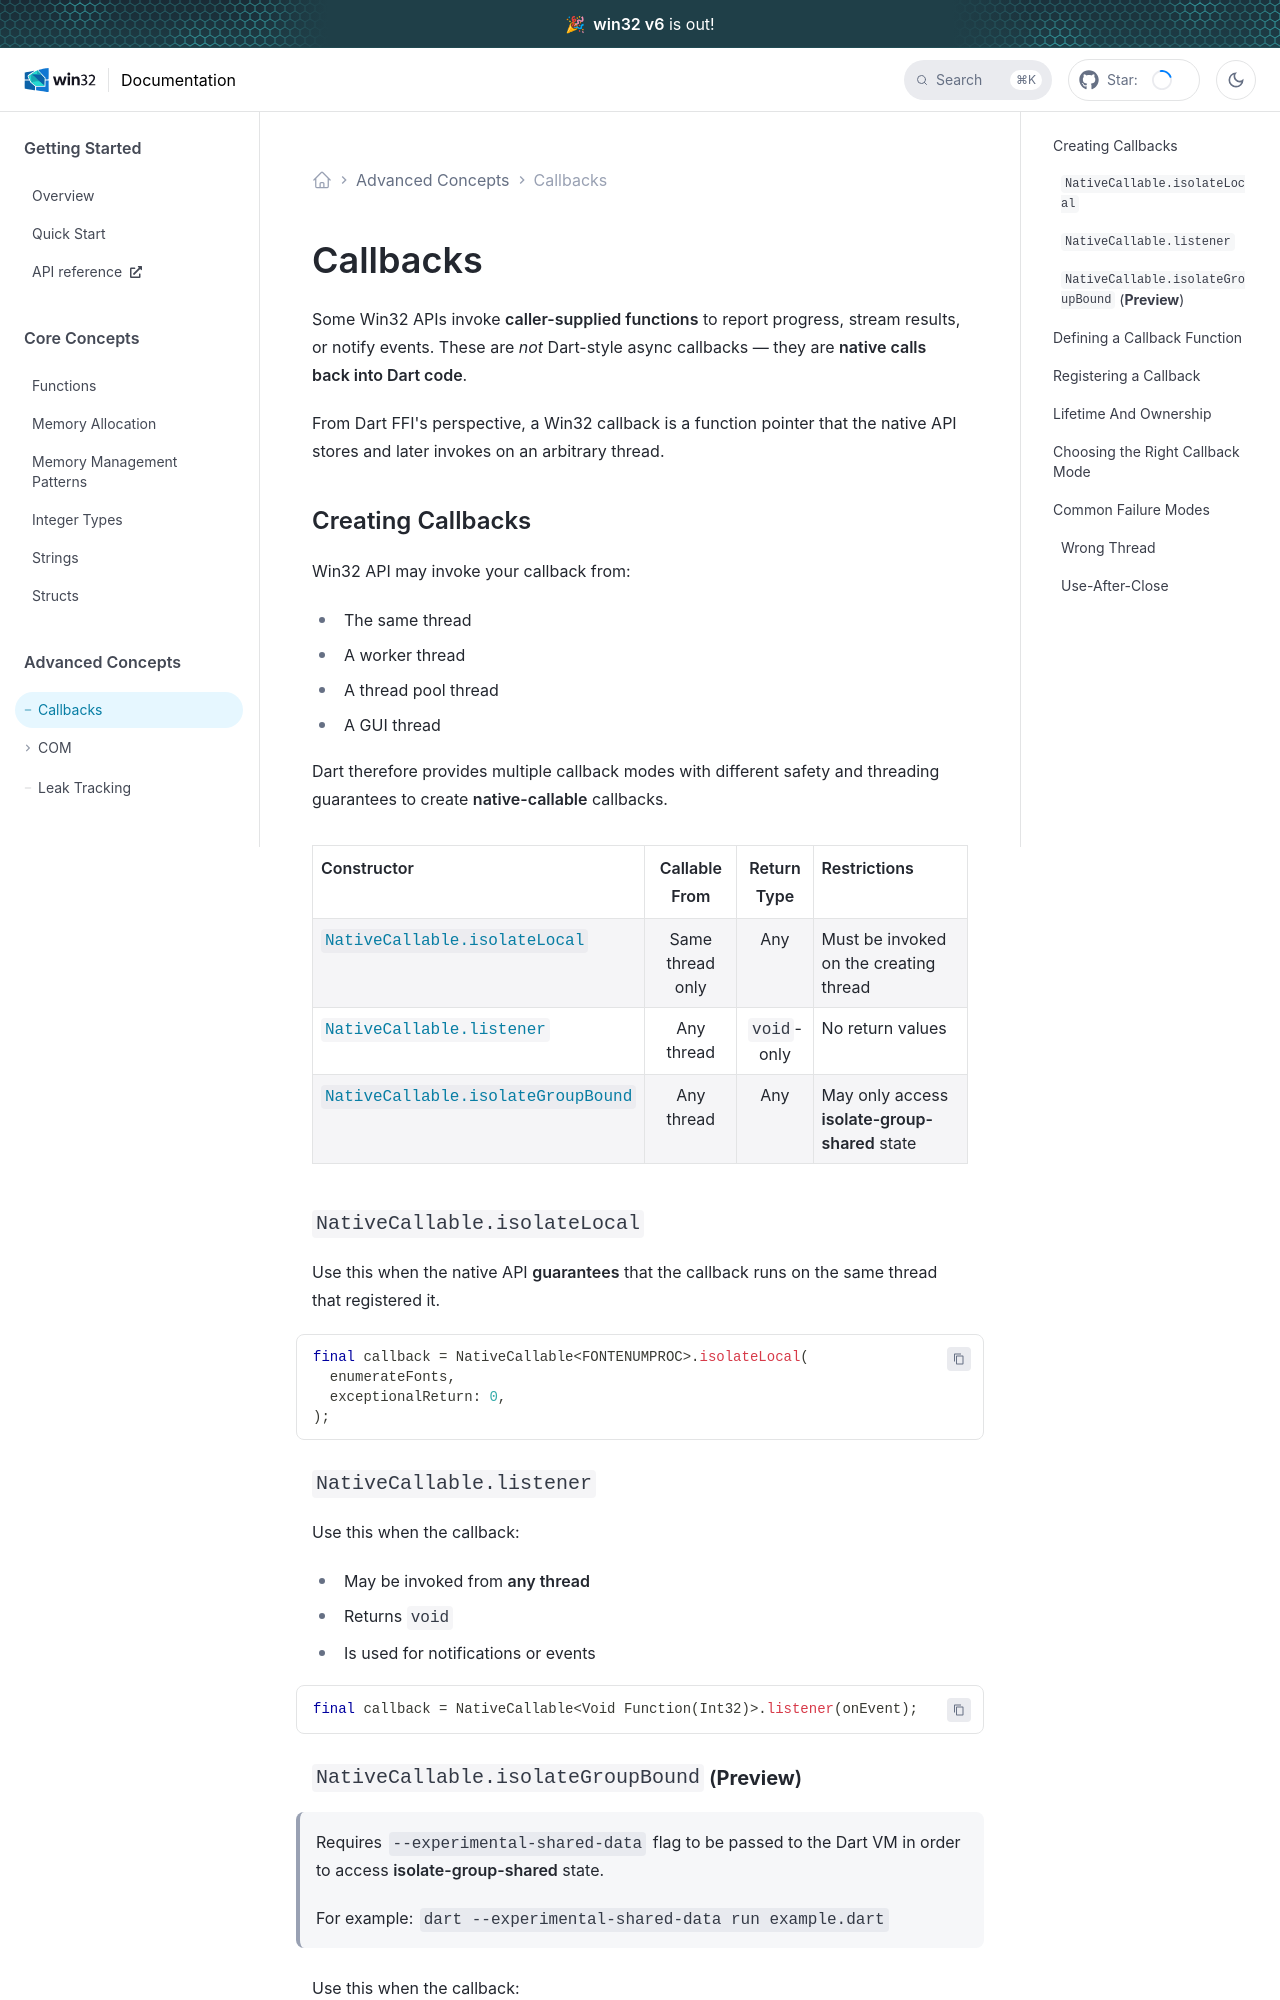

repository: halildurmus/win32 · page: docs/advanced/callbacks.html · generator: docusaurus

---
title: Callbacks
---

Some Win32 APIs invoke **caller-supplied functions** to report progress, stream
results, or notify events. These are *not* Dart-style async callbacks — they are
**native calls back into Dart code**.

From Dart FFI's perspective, a Win32 callback is a function pointer that the
native API stores and later invokes on an arbitrary thread.

## Creating Callbacks

Win32 API may invoke your callback from:

- The same thread
- A worker thread
- A thread pool thread
- A GUI thread

Dart therefore provides multiple callback modes with different safety and
threading guarantees to create **native-callable** callbacks.

| Constructor                                                            | Callable From    | Return Type | Restrictions                                   |
| ---------------------------------------------------------------------- | :--------------: | :---------: | ---------------------------------------------- |
| [`NativeCallable.isolateLocal`][NativeCallable.isolateLocal]           | Same thread only | Any         | Must be invoked on the creating thread         |
| [`NativeCallable.listener`][NativeCallable.listener]                   | Any thread       | `void`-only | No return values                               |
| [`NativeCallable.isolateGroupBound`][NativeCallable.isolateGroupBound] | Any thread       | Any         | May only access **isolate-group-shared** state |

### `NativeCallable.isolateLocal`

Use this when the native API **guarantees** that the callback runs on the same
thread that registered it.

```dart
final callback = NativeCallable<FONTENUMPROC>.isolateLocal(
  enumerateFonts,
  exceptionalReturn: 0,
);
```

### `NativeCallable.listener`

Use this when the callback:

- May be invoked from **any thread**
- Returns `void`
- Is used for notifications or events

```dart
final callback = NativeCallable<Void Function(Int32)>.listener(onEvent);
```
